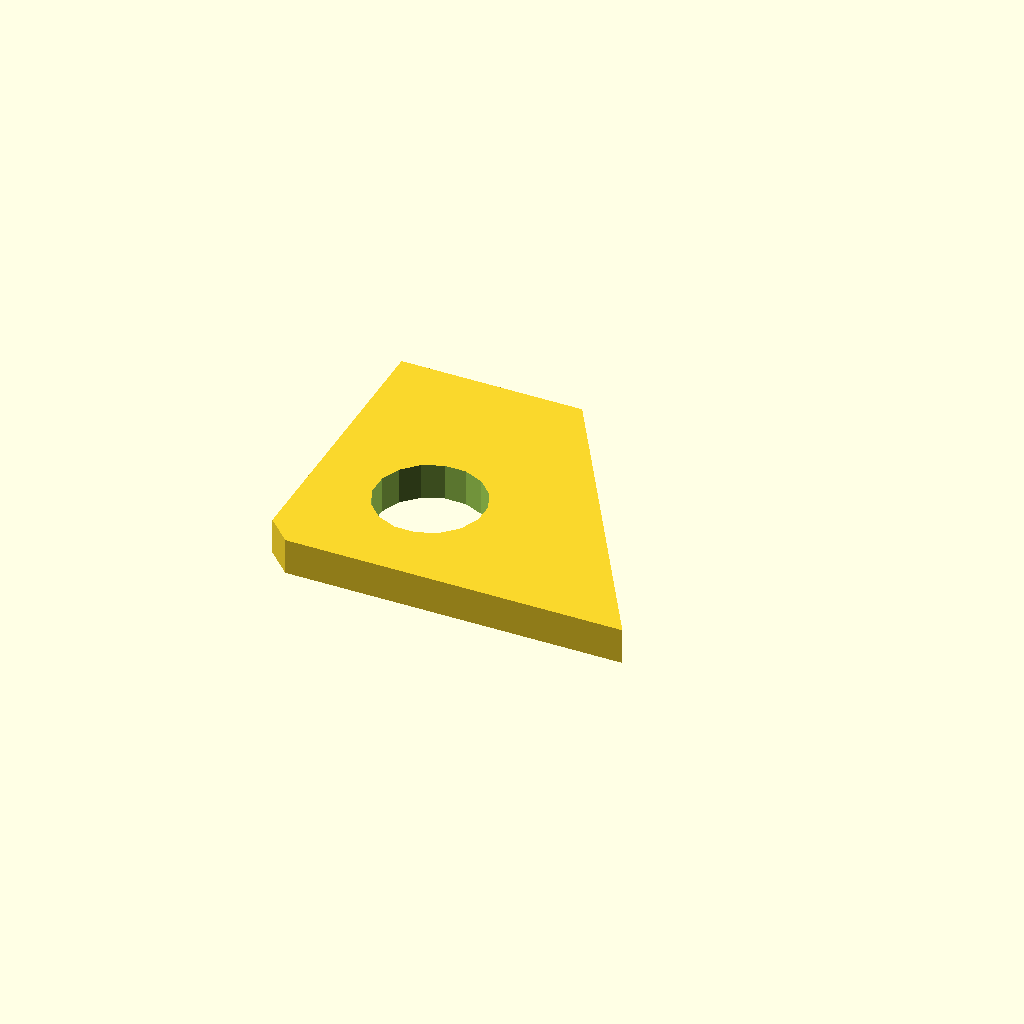
Cell 1: the model at its default parameters.
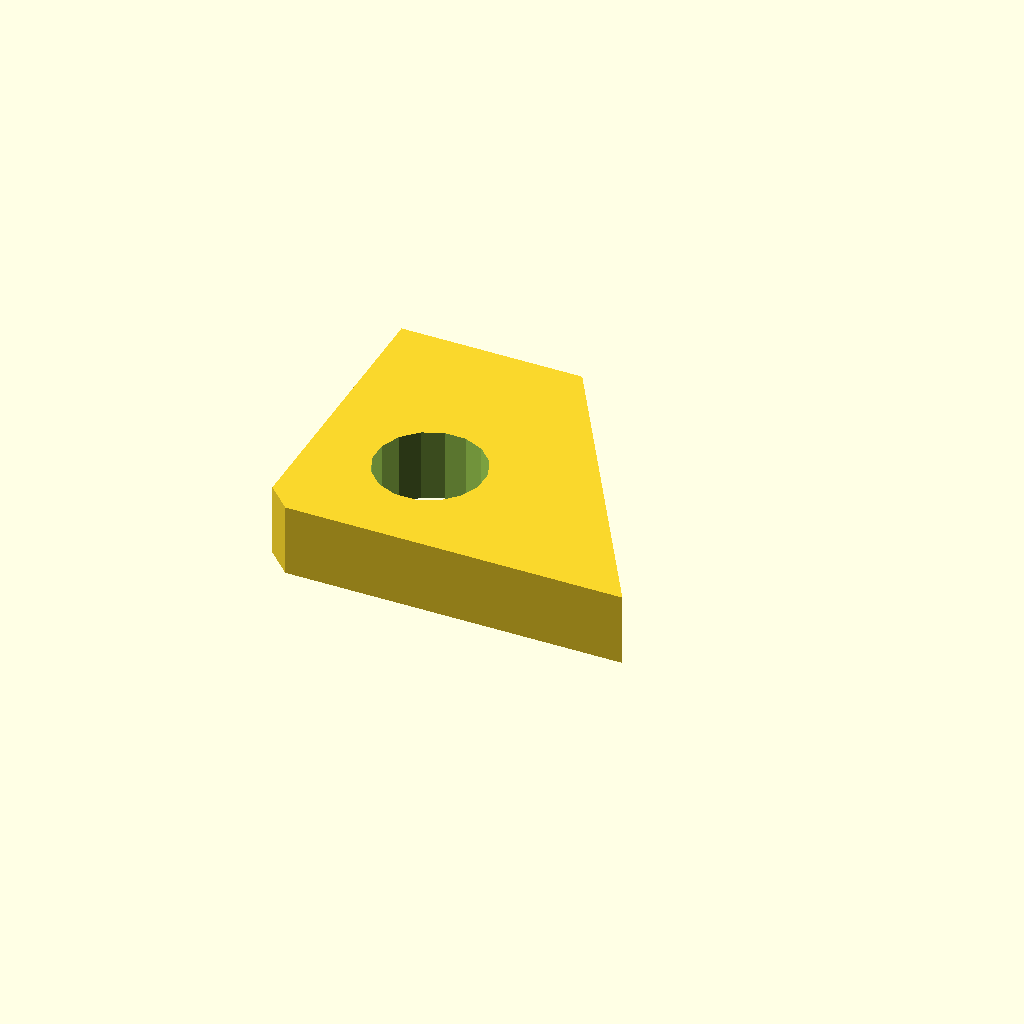
Cell 2: plate_t = 12 (everything else at default).
All cells are drawn from one camera (rotation 55°, 0°, 25°, orthographic, colour scheme Cornfield), so only the parameter changes between them.
Source of the model, optional_data/data/sketch4/bracketplates/part_0109.scad:
$fn = 32;

// ----------------------------------------------------------------------
// Bracket plate: gusset 60 x 50
// ----------------------------------------------------------------------

// --- parameters (mm) ---
hole_r = 3;               // bolt hole radius
plate_t = 6;              // plate thickness, Z (extrusion height)
gus_a = 60;               // base length
gus_b = 50;               // height
top_x = 30;               // top edge X of the angled cut
light_r = 9;              // lightening hole radius
fit_tol = 0.05;           // declared fit tolerance (prompt contract)
free_tol = 0.2;           // declared free tolerance (prompt contract)

light_d = 2 * light_r;

profile = [[4, 0], [30, 0], [60, 0], [30, 50], [0, 50], [0, 4]];  // primary outline, 6 points, counter clockwise
void_1 = [[28.035, 20.717], [26.705, 23.967], [24.233, 26.461], [20.994, 27.819], [17.483, 27.835], [14.233, 26.505], [11.739, 24.033], [10.381, 20.794], [10.365, 17.283], [11.695, 14.033], [14.167, 11.539], [17.406, 10.181], [20.917, 10.165], [24.167, 11.495], [26.661, 13.967], [28.019, 17.206]];  // lightening hole, 16 points

// --- the one profile operation ---
difference() {
  linear_extrude(height = plate_t) polygon(points = profile);
  translate([0, 0, -1])
    linear_extrude(height = plate_t + 2) polygon(points = void_1);
}
Parameter table extracted from the source (name, type, default, range or options):
hole_r: number, default 3
plate_t: number, default 6
gus_a: number, default 60
gus_b: number, default 50
top_x: number, default 30
light_r: number, default 9
fit_tol: number, default 0.05
free_tol: number, default 0.2
